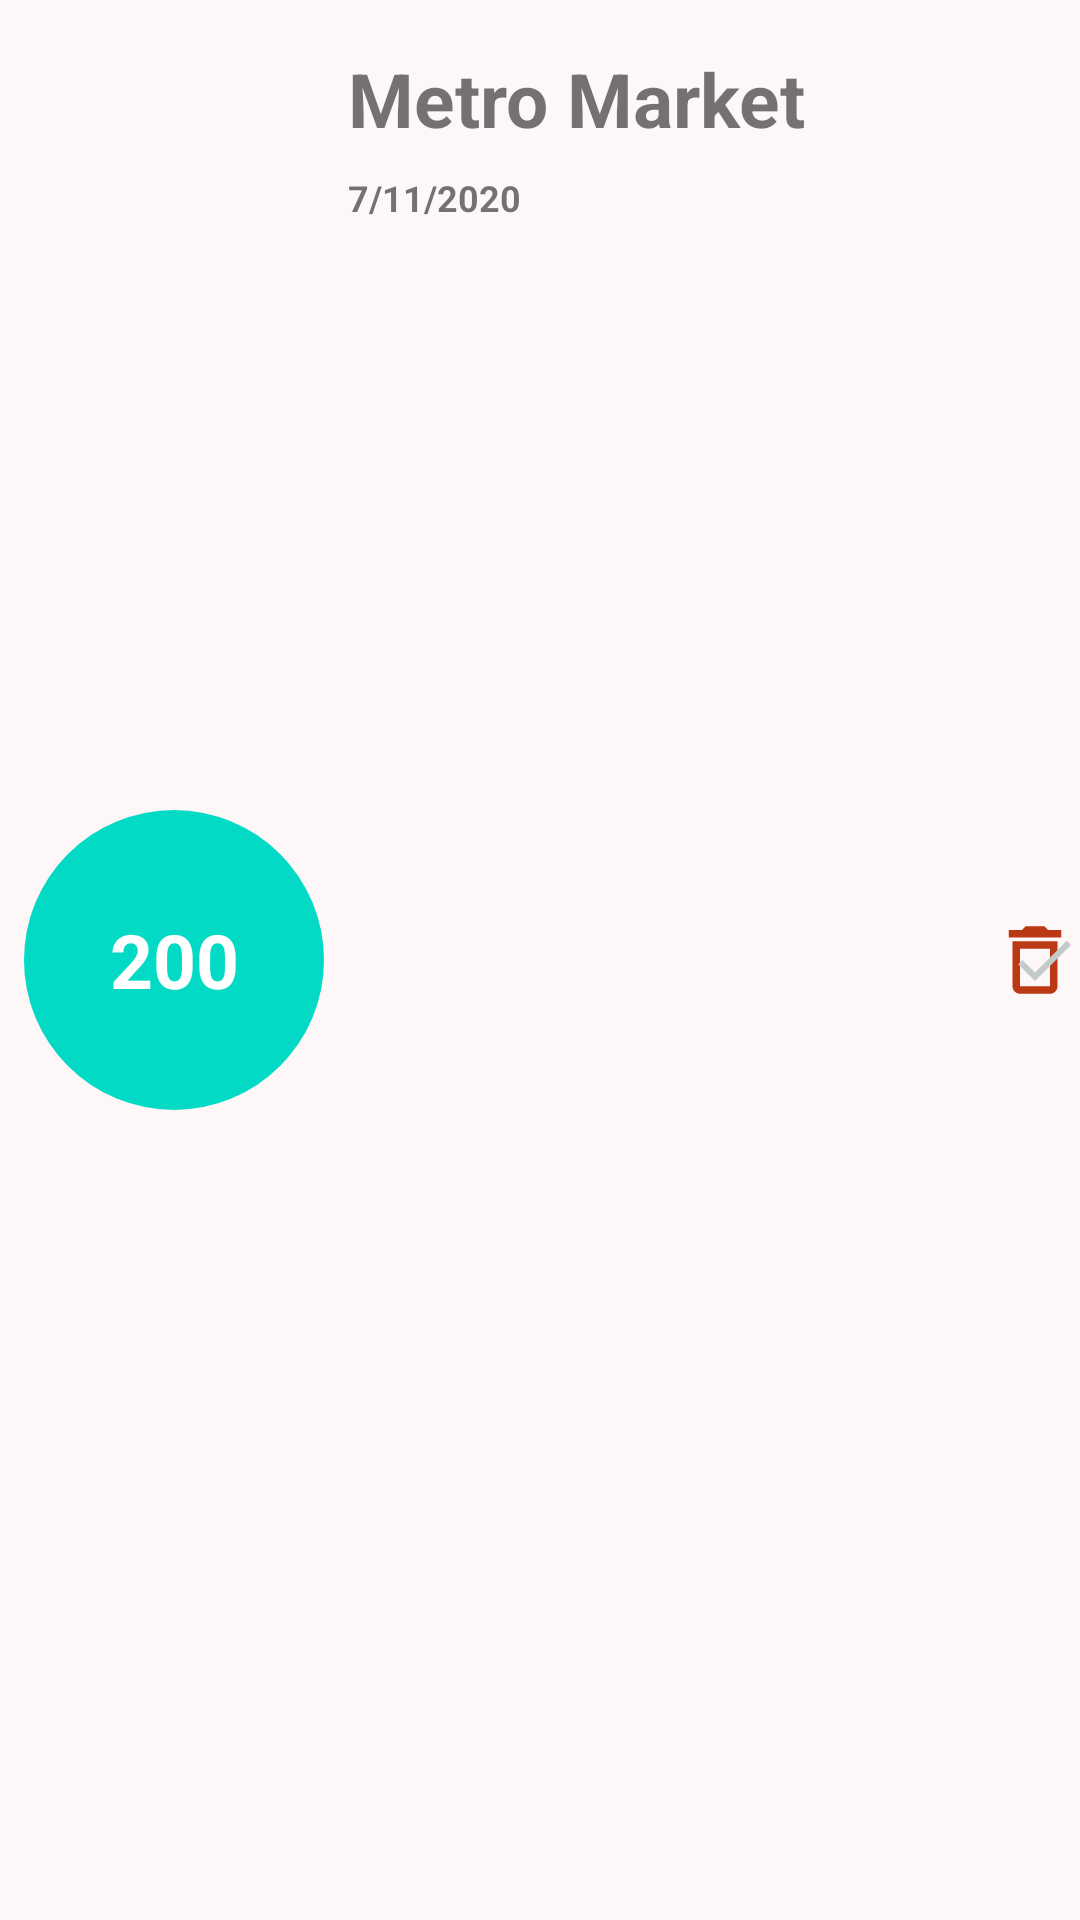

Layout XML and referenced resources for this Android screen:
<!-- AndroidManifest.xml: application theme Theme.MyExpenses -->
<!-- res/layout/rv_expenses_row.xml -->
<?xml version="1.0" encoding="utf-8"?>
<androidx.constraintlayout.widget.ConstraintLayout xmlns:android="http://schemas.android.com/apk/res/android"
    android:layout_width="match_parent"
    android:layout_height="wrap_content"
    android:orientation="horizontal"
    android:background="#FDF7F7"
    android:layout_margin="4dp"
    xmlns:app="http://schemas.android.com/apk/res-auto">

    <TextView
        android:id="@+id/moneyTv"
        android:layout_width="wrap_content"
        android:layout_height="wrap_content"
        android:text="200"
        android:textSize="25sp"
        android:textStyle="bold"
        android:layout_gravity="center"
        android:gravity="center"
        android:textColor="@color/white"
        android:background="@drawable/shape_price"
        android:padding="10dp"
        android:layout_margin="8dp"
        app:layout_constraintStart_toStartOf="parent"
        app:layout_constraintTop_toTopOf="parent"
        app:layout_constraintBottom_toBottomOf="parent"
        />


   <LinearLayout
       android:layout_width="0dp"
       android:layout_height="0dp"
       android:orientation="vertical"
       android:layout_marginTop="16dp"
       android:layout_marginStart="8dp"
       app:layout_constraintStart_toEndOf="@+id/moneyTv"
       app:layout_constraintTop_toTopOf="parent"
       app:layout_constraintBottom_toBottomOf="parent"
       app:layout_constraintEnd_toStartOf="@+id/removeBtn"
       >
       <TextView
           android:id="@+id/placeTv"
           android:layout_width="wrap_content"
           android:layout_height="wrap_content"
           android:text="Metro Market"
           android:textSize="25sp"
           android:textStyle="bold"
           android:maxLines="2"
           android:ellipsize="end"
           />


       <TextView
           android:id="@+id/dateTv"
           android:layout_width="wrap_content"
           android:layout_height="wrap_content"
           android:text="7/11/2020"
           android:textSize="12sp"
           android:textStyle="bold"
           android:layout_gravity="start|bottom"
           android:textAlignment="viewStart"
           android:layout_marginTop="8dp"
           />

   </LinearLayout>

    <ImageView
        android:id="@+id/removeBtn"
        android:layout_width="wrap_content"
        android:layout_height="match_parent"
        android:layout_gravity="end"
        android:layout_marginStart="16dp"
        app:layout_constraintEnd_toEndOf="parent"
        app:layout_constraintTop_toTopOf="parent"
        app:layout_constraintBottom_toBottomOf="parent"
        android:src="@drawable/ic_baseline_delete_outline_24" />


    <ImageView
        android:id="@+id/checkBtn"
        android:layout_width="wrap_content"
        android:layout_height="match_parent"
        android:layout_gravity="end"
        android:layout_marginStart="16dp"
        app:layout_constraintEnd_toEndOf="parent"
        app:layout_constraintTop_toBottomOf="@+id/removeBtn"
        app:layout_constraintBottom_toBottomOf="parent"
        android:src="@drawable/ic_baseline_check_24" />


</androidx.constraintlayout.widget.ConstraintLayout>
<!-- resources referenced by this layout -->
<resources>
  <color name="white">#FFFFFFFF</color>
  <!-- drawable ic_baseline_check_24 (drawable) -->
  <vector xmlns:android="http://schemas.android.com/apk/res/android"
      android:width="24dp"
      android:height="24dp"
      android:tint="#C4CAC9"
      android:viewportWidth="24"
      android:viewportHeight="24">
      <path
          android:fillColor="@android:color/white"
          android:pathData="M9,16.17L4.83,12l-1.42,1.41L9,19 21,7l-1.41,-1.41z" />
  </vector>
  <!-- drawable ic_baseline_delete_outline_24 (drawable) -->
  <vector xmlns:android="http://schemas.android.com/apk/res/android"
      android:width="30dp"
      android:height="30dp"
      android:tint="#BB3814"
      android:viewportWidth="24"
      android:viewportHeight="24">
      <path
          android:fillColor="@android:color/white"
          android:pathData="M6,19c0,1.1 0.9,2 2,2h8c1.1,0 2,-0.9 2,-2L18,7L6,7v12zM8,9h8v10L8,19L8,9zM15.5,4l-1,-1h-5l-1,1L5,4v2h14L19,4z" />
  </vector>
  <!-- drawable shape_price (drawable) -->
  <?xml version="1.0" encoding="utf-8"?>
  <shape xmlns:android="http://schemas.android.com/apk/res/android"
      android:shape="oval">
      <solid android:color="@color/teal_200" />
      <size android:width="100dp" android:height="100dp"/>
  </shape>
  <style name="Theme.MyExpenses" parent="Theme.MaterialComponents.DayNight.NoActionBar">
          
          <item name="colorPrimary">@color/purple_500</item>
          <item name="colorPrimaryVariant">@color/purple_700</item>
          <item name="colorOnPrimary">@color/white</item>
          
          <item name="colorSecondary">@color/teal_200</item>
          <item name="colorSecondaryVariant">@color/teal_700</item>
          <item name="colorOnSecondary">@color/black</item>
          
          <item name="android:statusBarColor" tools:targetApi="l">?attr/colorPrimaryVariant</item>
          
      </style>
  <color name="teal_200">#FF03DAC5</color>
  <color name="purple_500">#10A597</color>
  <color name="purple_700">#AFE3DE</color>
  <color name="teal_700">#FF018786</color>
  <color name="black">#FFFFFF</color>
</resources>
